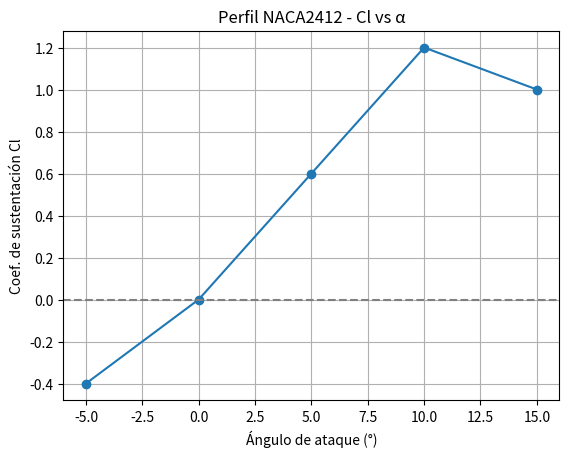

The matplotlib source for this figure:
import numpy as np

# Ejemplo: el flujo viene a 50 m/s con un ángulo de 5°
V = 50
alpha_deg = 5
alpha_rad = np.deg2rad(alpha_deg) #paso a radianes ya que el funcioens coseno erc.. cogen en radianes 

# Descomponer velocidad en x e y
Vx = V * np.cos(alpha_rad)
Vy = V * np.sin(alpha_rad)

print(f"Componente Vx: {Vx:.2f} m/s") #son stirngs, : abres .2 son dos deciamens y la "f" es para que sea float (deciamles)
print(f"Componente Vy: {Vy:.2f} m/s")
#con 15 grados 

alpha=10
alpha_rad=np.deg2rad(alpha) 
Vx=V*np.cos(alpha_rad)  #descompongo en x y en y 
Vy=V*np.sin(alpha_rad)

print(f"Componente Vx: {Vx:.2f} m/s")
print(f"Componente Vy: {Vy:.2f} m/s")

#############################################################################################################
#GRAFICO RESULTADOS
import matplotlib.pyplot as plt

# Datos ficticios de un perfil alar
alpha = np.array([-5, 0, 5, 10, 15])
Cl = np.array([-0.4, 0.0, 0.6, 1.2, 1.0])

plt.figure()
plt.plot(alpha, Cl, marker='o') #el marker es para marcar los puntos donde se cogend datos xy
plt.xlabel("Ángulo de ataque (°)")
plt.ylabel("Coef. de sustentación Cl")
plt.title("Perfil NACA2412 - Cl vs α")
plt.axhline(0, color='gray', linestyle='--')
plt.grid(True)
plt.savefig("polar_NACA2412.png") #guarda la imagen  #lo pongo antes para que pueda gardar antes del show
plt.show()



